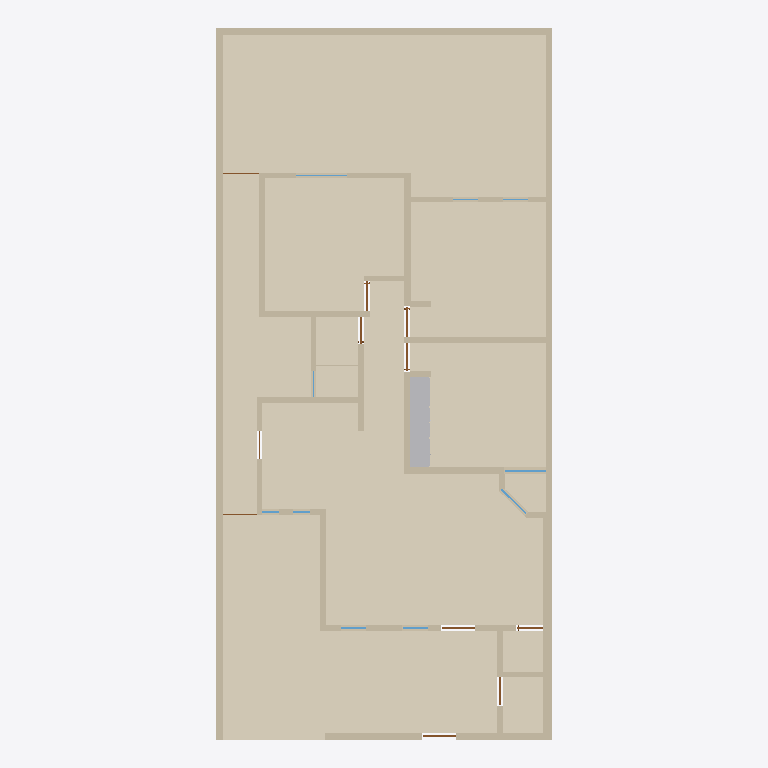
Plan cut of the same IFC building model at storey 'Planta baja' (level 0.00 m, cut at 1.40 m), seen from above with north up, elements coloured by IFC class: 40 walls (beige), 13 coverings (cream), 10 doors (brown), 7 windows (light blue), 1 other element (light grey). Cut surfaces are drawn darker.
Extent 10.0 m × 21.2 m × 2.6 m (x, y, z). Storeys (1): Planta baja at 0.00 m. Elements (76): 40 IfcWall, 13 IfcCovering, 11 IfcDoor, 10 IfcWindow, 1 IfcDiscreteAccessory, 1 IfcFurniture.

HEADER;
FILE_DESCRIPTION(('ViewDefinition[DesignTransferView]'),'2;1');
FILE_NAME('/dev/null','2026-10-08T23:41:55-06:00',(''),(''),'IfcOpenShell 0.9.0','IfcOpenShell 0.9.0','Nobody');
FILE_SCHEMA(('IFC4'));
ENDSEC;
DATA;
#1=IFCPROJECT('1QkQHW56POWPek_IRyFEME',$,'Casa Jonhy — planta existente',$,$,$,$,(#10),#5);
#12=IFCSITE('3cJeHvK$rR8RI_2yZnSELC',$,'Terreno',$,$,#35,$,$,$,$,$,$,$,$);
#18=IFCBUILDING('005_sqp55Jk8CPsZyEy18r',$,'Casa',$,$,#41,$,$,$,$,$,$);
#24=IFCBUILDINGSTOREY('0yFFDbz5DQsB1OXGedVNuA',$,'Planta baja',$,$,#47,$,$,$,$);
#11324=IFCCOVERING('2yIo0aeVbPDwVqz0PcYkZx',$,'S01-piso',$,$,#11633,#11340,$,.FLOORING.);
#11504=IFCCOVERING('39_t459wbVjP7$VM8oS3l$',$,'S09-piso',$,$,#11658,#11520,$,.FLOORING.);
#11526=IFCCOVERING('3CXTq6sg1QReT$ReGbyUl1',$,'S10-piso',$,$,#11653,#11542,$,.FLOORING.);
#11348=IFCCOVERING('3SrdT9NgzLqAgI0mgD3VBA',$,'S02-piso',$,$,#11628,#11364,$,.FLOORING.);
#11548=IFCCOVERING('05hmDhczHPl83PVmkt_vvh',$,'S11-piso',$,$,#11648,#11564,$,.FLOORING.);
#11370=IFCCOVERING('1xakwBuH1VnwwSuep7xH_W',$,'S03-piso',$,$,#11623,#11386,$,.FLOORING.);
#11392=IFCCOVERING('2JXAtkDjHOSgsk5SIha6W7',$,'S04-piso',$,$,#11618,#11408,$,.FLOORING.);
#11570=IFCCOVERING('2GjFW9W8LViQlqNuX_mMwO',$,'S12-piso',$,$,#11643,#11586,$,.FLOORING.);
#53=IFCWALL('3KH_2e4mDOdu2uT2lOurG1',$,'W01',$,$,#1178,#69,$,.SOLIDWALL.);
#11592=IFCCOVERING('3rj4wM355GAf2ZHDuv2I3C',$,'S13-piso',$,$,#11638,#11608,$,.FLOORING.);
#11414=IFCCOVERING('0T1lnIJUbRvggdIHMJ9x8B',$,'S05-piso',$,$,#11678,#11430,$,.FLOORING.);
#81=IFCWALL('1asaDOY4DLKPuD5LYFJ7_d',$,'W02',$,$,#1248,#97,$,.SOLIDWALL.);
#11436=IFCCOVERING('2zfrfHTwTJ6Rwi$fNfOd4g',$,'S06-piso',$,$,#11673,#11452,$,.FLOORING.);
#9106=IFCFURNITURE('0A8weggBjM5f26Nh5FkFdo',$,'F03-closet',$,'closet',#9198,#9193,$,.USERDEFINED.);
#11460=IFCCOVERING('1mL1e53X9GVxzjOWuw9Z8R',$,'S07-piso',$,$,#11668,#11476,$,.FLOORING.);
#193=IFCWALL('2ttYOHz4jUkupna5tqdXSH',$,'W06',$,$,#1318,#209,$,.SOLIDWALL.);
#11482=IFCCOVERING('2LuDqDViPIqxJd$rzqhPnr',$,'S08-piso',$,$,#11663,#11498,$,.FLOORING.);
#137=IFCWALL('0TSsOZddDGp8cBxzW_PEkK',$,'W04',$,$,#1183,#153,$,.SOLIDWALL.);
#109=IFCWALL('0SrTH4J8rN7gPQLvfy1L6m',$,'W03',$,$,#1313,#125,$,.SOLIDWALL.);
#165=IFCWALL('2vM_6g8gPNdwFCMWglQdpV',$,'W05',$,$,#1253,#181,$,.SOLIDWALL.);
#501=IFCWALL('1rfnFGsVDLawycbf$I3vm5',$,'W17',$,$,#1273,#517,$,.SOLIDWALL.);
#249=IFCWALL('0IRtxyyr9KNe05NBLZb7tx',$,'W08',$,$,#1258,#265,$,.SOLIDWALL.);
#333=IFCWALL('2n9T4rm8bLEAho55u1D50A',$,'W11',$,$,#1263,#349,$,.SOLIDWALL.);
#361=IFCWALL('2gy07vHUXRfeR2J508h1kr',$,'W12',$,$,#1328,#377,$,.SOLIDWALL.);
#417=IFCWALL('2r_Cs5qmrT5OFQhXawL72E',$,'W14',$,$,#1268,#433,$,.SOLIDWALL.);
#277=IFCWALL('0ACGmkTn9Sou96c8z9njNy',$,'W09',$,$,#1323,#293,$,.SOLIDWALL.);
#221=IFCWALL('0XUEQ_96rN9R4cELlUaDZc',$,'W07',$,$,#1188,#237,$,.SOLIDWALL.);
#305=IFCWALL('1WX0Y3GA1SFRpeyIZzyXmb',$,'W10',$,$,#1193,#321,$,.SOLIDWALL.);
#585=IFCWALL('1tMQeO8jTOMf3RUCwalqsK',$,'W20',$,$,#1278,#601,$,.SOLIDWALL.);
#445=IFCWALL('2$17IpzVnLtQH3AayJSPUz',$,'W15',$,$,#1333,#461,$,.SOLIDWALL.);
#473=IFCWALL('20lrEyBi5H5eepC6pktsDF',$,'W16',$,$,#1203,#489,$,.SOLIDWALL.);
#641=IFCWALL('1hie4jVk1RqvEER0W3X9Y3',$,'W22',$,$,#1213,#657,$,.SOLIDWALL.);
#389=IFCWALL('1sNffVdvrKpwgfkchTOZgY',$,'W13',$,$,#1198,#405,$,.SOLIDWALL.);
#557=IFCWALL('2B9d_vq3vIKxX5QFll_Nhq',$,'W19',$,$,#1208,#573,$,.SOLIDWALL.);
#697=IFCWALL('2SM7iMOH1UBRTnjeopLeML',$,'W24',$,$,#1348,#713,$,.SOLIDWALL.);
#529=IFCWALL('0_ERbUJaTJDPS_yDQIOhE5',$,'W18',$,$,#1338,#545,$,.SOLIDWALL.);
#725=IFCWALL('3e7Q9b4fPRZgGpaFQFEkS1',$,'W25',$,$,#1218,#741,$,.SOLIDWALL.);
#613=IFCWALL('2gXr9tbk5UrxhAwS_vePR0',$,'W21',$,$,#1343,#629,$,.SOLIDWALL.);
#865=IFCWALL('0ZHx1C3ivPKwYcp6TFk6q3',$,'W30',$,$,#1358,#881,$,.SOLIDWALL.);
#781=IFCWALL('06QV$1BDfOguB8Hp0AgmUj',$,'W27',$,$,#1353,#797,$,.SOLIDWALL.);
#809=IFCWALL('1LWZDJtQTU6vQKS2v_KixK',$,'W28',$,$,#1223,#825,$,.SOLIDWALL.);
#949=IFCWALL('1Ef0bFOsfN8Bvf0RNTbol1',$,'W33',$,$,#1363,#965,$,.SOLIDWALL.);
#837=IFCWALL('22c7Y39OHSXwoPuUxXtvhG',$,'W29',$,$,#1293,#853,$,.SOLIDWALL.);
#893=IFCWALL('1AbSzqobbTQ8tuIgnVMq3B',$,'W31',$,$,#1228,#909,$,.SOLIDWALL.);
#1033=IFCWALL('0Te8xcj7fJRO6NO5m6myGK',$,'W36',$,$,#1368,#1049,$,.SOLIDWALL.);
#1061=IFCWALL('2U$uhU6STVKBVxBwAIZnry',$,'W37',$,$,#1238,#1077,$,.SOLIDWALL.);
#669=IFCWALL('0ZYUvHnyPPYB1lfPxnBbqP',$,'W23',$,$,#1283,#685,$,.SOLIDWALL.);
#921=IFCWALL('0Glk_YlhXQaQhN6epyVTLv',$,'W32',$,$,#1298,#937,$,.SOLIDWALL.);
#977=IFCWALL('09imdoopbQZeBvHhNWO_SE',$,'W34',$,$,#1233,#993,$,.SOLIDWALL.);
#1005=IFCWALL('3oF3H3HfjUthDgZvXtNIBX',$,'W35',$,$,#1303,#1021,$,.SOLIDWALL.);
#1117=IFCWALL('1AzKawgfTRNvWUnmMQR3ng',$,'W39',$,$,#1373,#1133,$,.SOLIDWALL.);
#1089=IFCWALL('1kX42e0MnLo988CigLgNDh',$,'W38',$,$,#1308,#1105,$,.SOLIDWALL.);
#8746=IFCWINDOW('1$2$YC_qDMou6rfjpQfGFB',$,'V05',$,$,#8791,#8762,$,1.26,1.24,.WINDOW.,$,$);
#7018=IFCDOOR('3mrDThtrvOiuRlAPXsKxIl',$,'D08',$,$,#7063,#7034,$,2.1,0.895,.DOOR.,$,$);
#1374=IFCDOOR('09tTKIQUHGjBp$bO$gtI_R',$,'D01',$,$,#1419,#1390,$,2.1,0.98,.DOOR.,$,$);
#2799=IFCDOOR('2sRNEfnFPQIRNr7Tn84TBg',$,'D03',$,$,#2844,#2815,$,2.1,1.0,.DOOR.,$,$);
#4288=IFCDOOR('2Zl7rrPcDQIxq_WRUVPAXj',$,'D06',$,$,#4333,#4304,$,2.1,0.88,.DOOR.,$,$);
#2923=IFCDOOR('0nu8TCIW9KEuAHfzC9164f',$,'D05',$,$,#2968,#2939,$,2.1,0.8,.DOOR.,$,$);
#5653=IFCDOOR('2zyn68yH9SRwOciA_bprA2',$,'D07',$,$,#5698,#5669,$,2.1,0.86,.DOOR.,$,$);
#9046=IFCWINDOW('1Y4yTa6WPNsOc5q$nyA69I',$,'V10',$,$,#9091,#9062,$,1.62,1.03,.WINDOW.,$,$);
#1430=IFCDOOR('29pncILh9PigW36apdGvrN',$,'D02',$,$,#1475,#1446,$,2.1,0.78,.DOOR.,$,$);
#8383=IFCDOOR('1XkudMIgjNJw4cLTR4CyuG',$,'D09',$,$,#8428,#8399,$,2.1,0.835,.DOOR.,$,$);
#8926=IFCWINDOW('3xkGhOazPJc9sf3swih28R',$,'V08',$,$,#8971,#8942,$,1.22,1.5,.WINDOW.,$,$);
#8505=IFCWINDOW('290htOsfrVY8GJ9u572VCt',$,'V01',$,$,#8550,#8521,$,1.27,0.745,.WINDOW.,$,$);
#8566=IFCWINDOW('3HnUMi0y9Kofgo55d246EB',$,'V02',$,$,#8611,#8582,$,1.26,0.75,.WINDOW.,$,$);
#753=IFCWALL('1xAc_w7tHSRBsfbU7oExj2',$,'W26',$,$,#1288,#769,$,.SOLIDWALL.);
#8474=IFCDOOR('1zZXifbeXJbxcglZ2AFOsT',$,'D11',$,$,#8495,#8490,$,2.1,1.08,.DOOR.,$,$);
#8441=IFCDOOR('2tvWovYKjMHeb2Qcba_WbP',$,'D10',$,$,#8462,#8457,$,2.1,1.005,.DOOR.,$,$);
#8626=IFCWINDOW('0NODzIwO1JaPJECbs1iP5r',$,'V03',$,$,#8671,#8642,$,1.27,0.5,.WINDOW.,$,$);
#8686=IFCWINDOW('3nvYm$Am1L3ROgul4SV7vV',$,'V04',$,$,#8731,#8702,$,1.27,0.51,.WINDOW.,$,$);
#1145=IFCWALL('1vdHe1AtTVeeV7LNEq9SjE',$,'W40',$,$,#1243,#1161,$,.SOLIDWALL.);
ENDSEC;
